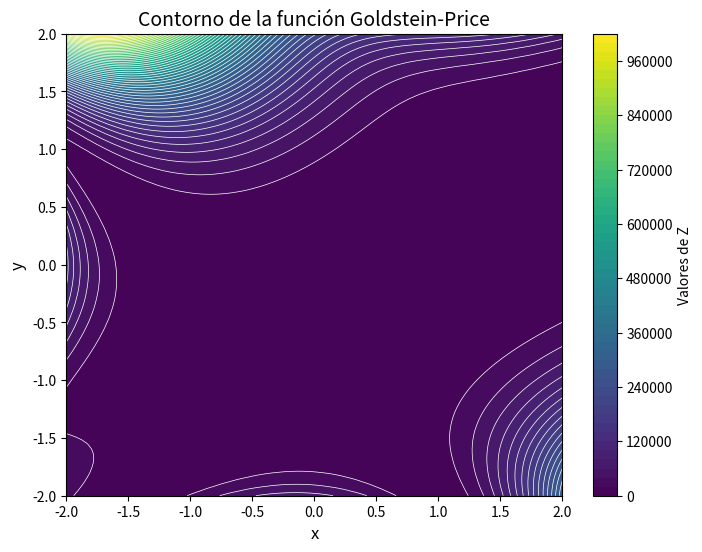

Reproduce this figure in Python.
import numpy as np
import matplotlib.pyplot as plt

def goldstein_price_function(x,y):
    part1 = (1 + (x + y + 1)**2 * (19 - 14*x + 3*x**2 - 14*y + 6*x*y + 3*y**2))
    part2 = (30 + (2*x - 3*y)**2 * (18 - 32*x + 12*x**2 + 48*y - 36*x*y + 27*y**2))
    r = part1 * part2
    return r

x = np.linspace(-2, 2, 100)
y = np.linspace(-2, 2, 100)
X, Y = np.meshgrid(x, y)

Z = goldstein_price_function(X, Y)

plt.figure(figsize=(8, 6))


contour_filled = plt.contourf(X, Y, Z, levels=50, cmap='viridis')
plt.colorbar(contour_filled, label='Valores de Z')


contour_lines = plt.contour(X, Y, Z, levels=50, colors='white', linewidths=0.5)

# Ajustar etiquetas y título del gráfico
plt.title('Contorno de la función Goldstein-Price', fontsize=14)
plt.xlabel('x', fontsize=12)
plt.ylabel('y', fontsize=12)
plt.show()